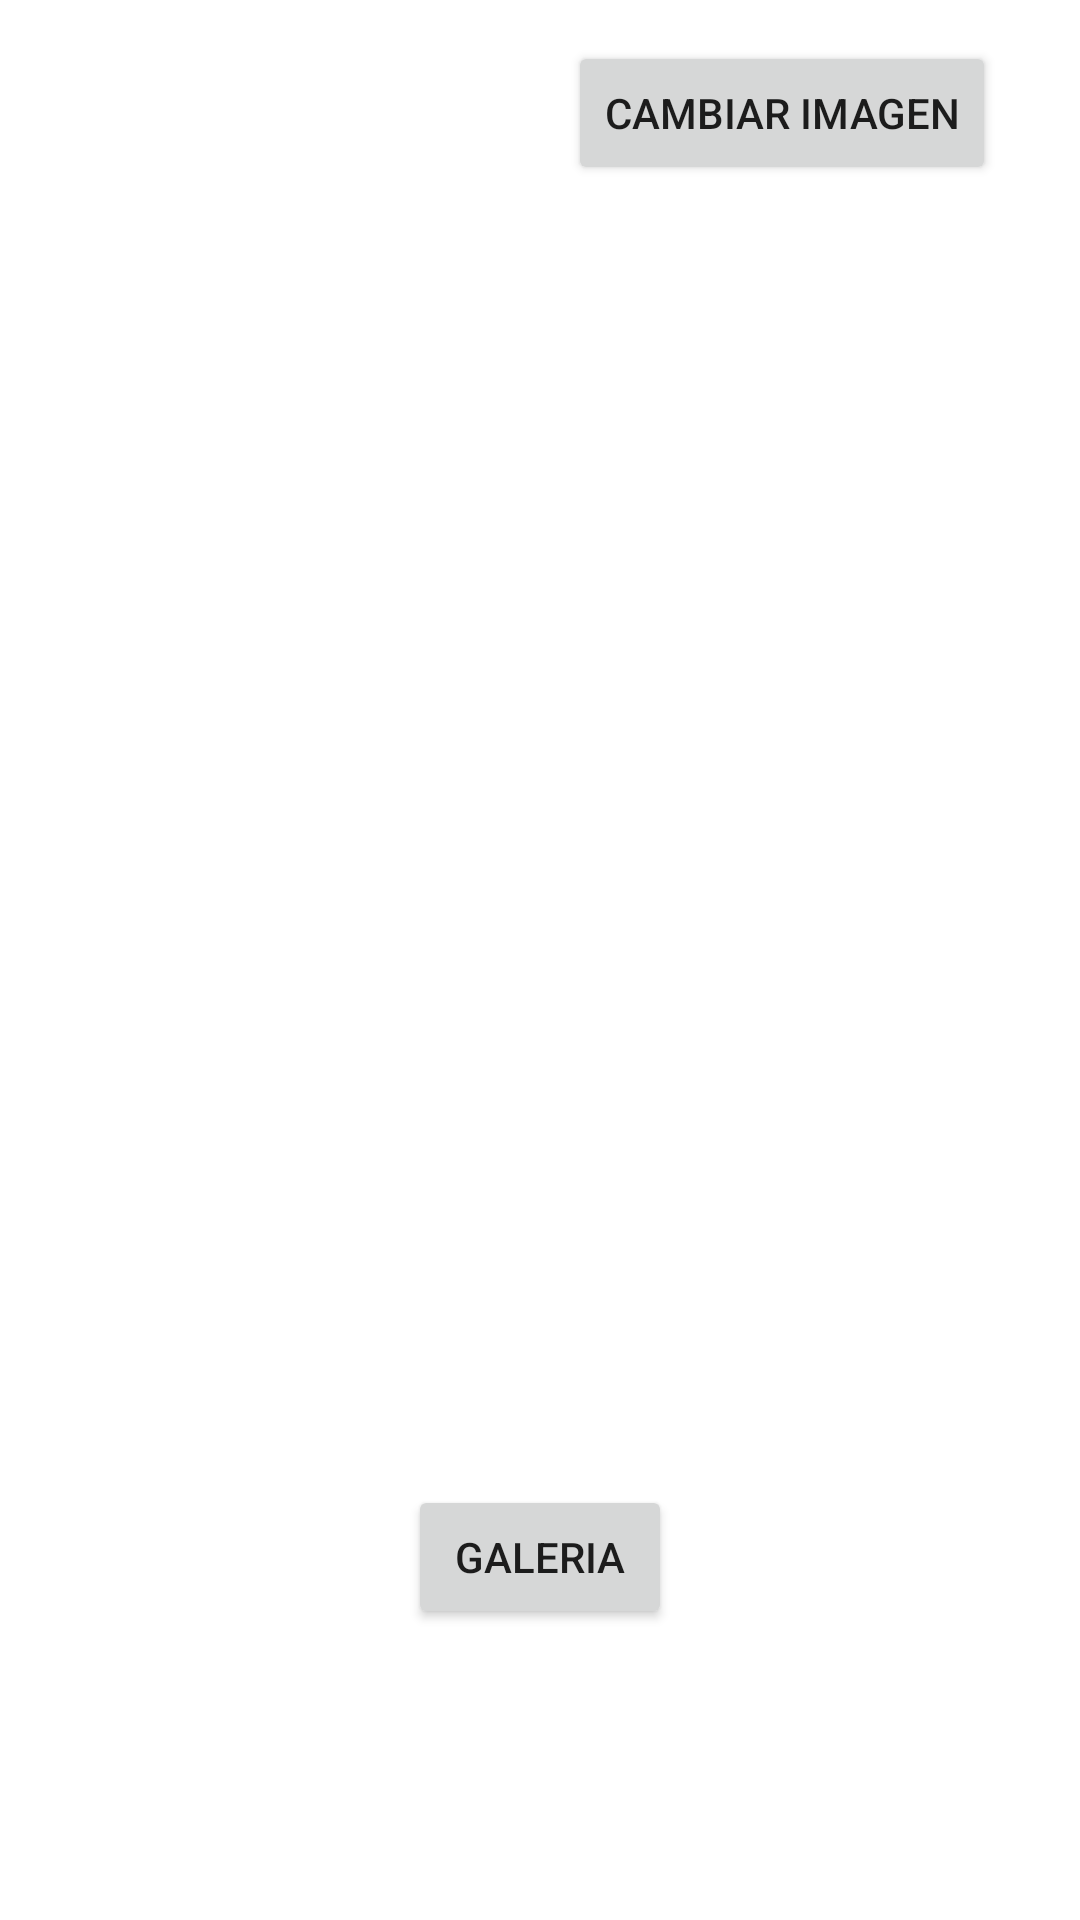

Produce the Android XML layout that renders to this screen, including the resource entries it uses.
<!-- AndroidManifest.xml: application theme Theme.MyART -->
<!-- res/layout/activity_gallery_profile.xml -->
<?xml version="1.0" encoding="utf-8"?>
<androidx.constraintlayout.widget.ConstraintLayout xmlns:android="http://schemas.android.com/apk/res/android"
    xmlns:app="http://schemas.android.com/apk/res-auto"
    xmlns:tools="http://schemas.android.com/tools"
    android:layout_width="match_parent"
    android:layout_height="match_parent"
    tools:context=".GalleryProfileActivity">



    <ImageView
        android:id="@+id/iv_image_profile"
        android:layout_width="272dp"
        android:layout_height="430dp"
        app:layout_constraintBottom_toBottomOf="parent"
        app:layout_constraintEnd_toEndOf="parent"
        app:layout_constraintHorizontal_bias="0.496"
        app:layout_constraintStart_toStartOf="parent"
        app:layout_constraintTop_toTopOf="parent"
        app:layout_constraintVertical_bias="0.272"
        tools:srcCompat="@tools:sample/avatars" />

    <Button
        android:id="@+id/btn_gallery_profile"
        android:layout_width="wrap_content"
        android:layout_height="wrap_content"
        android:text="galeria"
        app:layout_constraintBottom_toBottomOf="parent"
        app:layout_constraintEnd_toEndOf="parent"
        app:layout_constraintStart_toStartOf="parent"
        app:layout_constraintTop_toTopOf="parent"
        app:layout_constraintVertical_bias="0.836" />

    <Button
        android:id="@+id/btn_send"
        android:layout_width="wrap_content"
        android:layout_height="wrap_content"
        android:text="Cambiar imagen"
        app:layout_constraintBottom_toBottomOf="parent"
        app:layout_constraintEnd_toEndOf="parent"
        app:layout_constraintHorizontal_bias="0.871"
        app:layout_constraintStart_toStartOf="parent"
        app:layout_constraintTop_toTopOf="parent"
        app:layout_constraintVertical_bias="0.023" />

</androidx.constraintlayout.widget.ConstraintLayout>
<!-- resources referenced by this layout -->
<resources>
  <style name="Theme.MyART" parent="Theme.MaterialComponents.DayNight.NoActionBar">
          
          <item name="colorPrimary">@color/purple_500</item>
          <item name="colorPrimaryVariant">@color/purple_700</item>
          <item name="colorOnPrimary">@color/white</item>
          
          <item name="colorSecondary">@color/teal_200</item>
          <item name="colorSecondaryVariant">@color/teal_700</item>
          <item name="colorOnSecondary">@color/black</item>
          
          <item name="android:statusBarColor">?attr/colorPrimaryVariant</item>
          
      </style>
  <color name="purple_500">#FF6200EE</color>
  <color name="purple_700">#FF3700B3</color>
  <color name="white">#FFFFFFFF</color>
  <color name="teal_200">#FF03DAC5</color>
  <color name="teal_700">#FF018786</color>
  <color name="black">#FF000000</color>
</resources>
